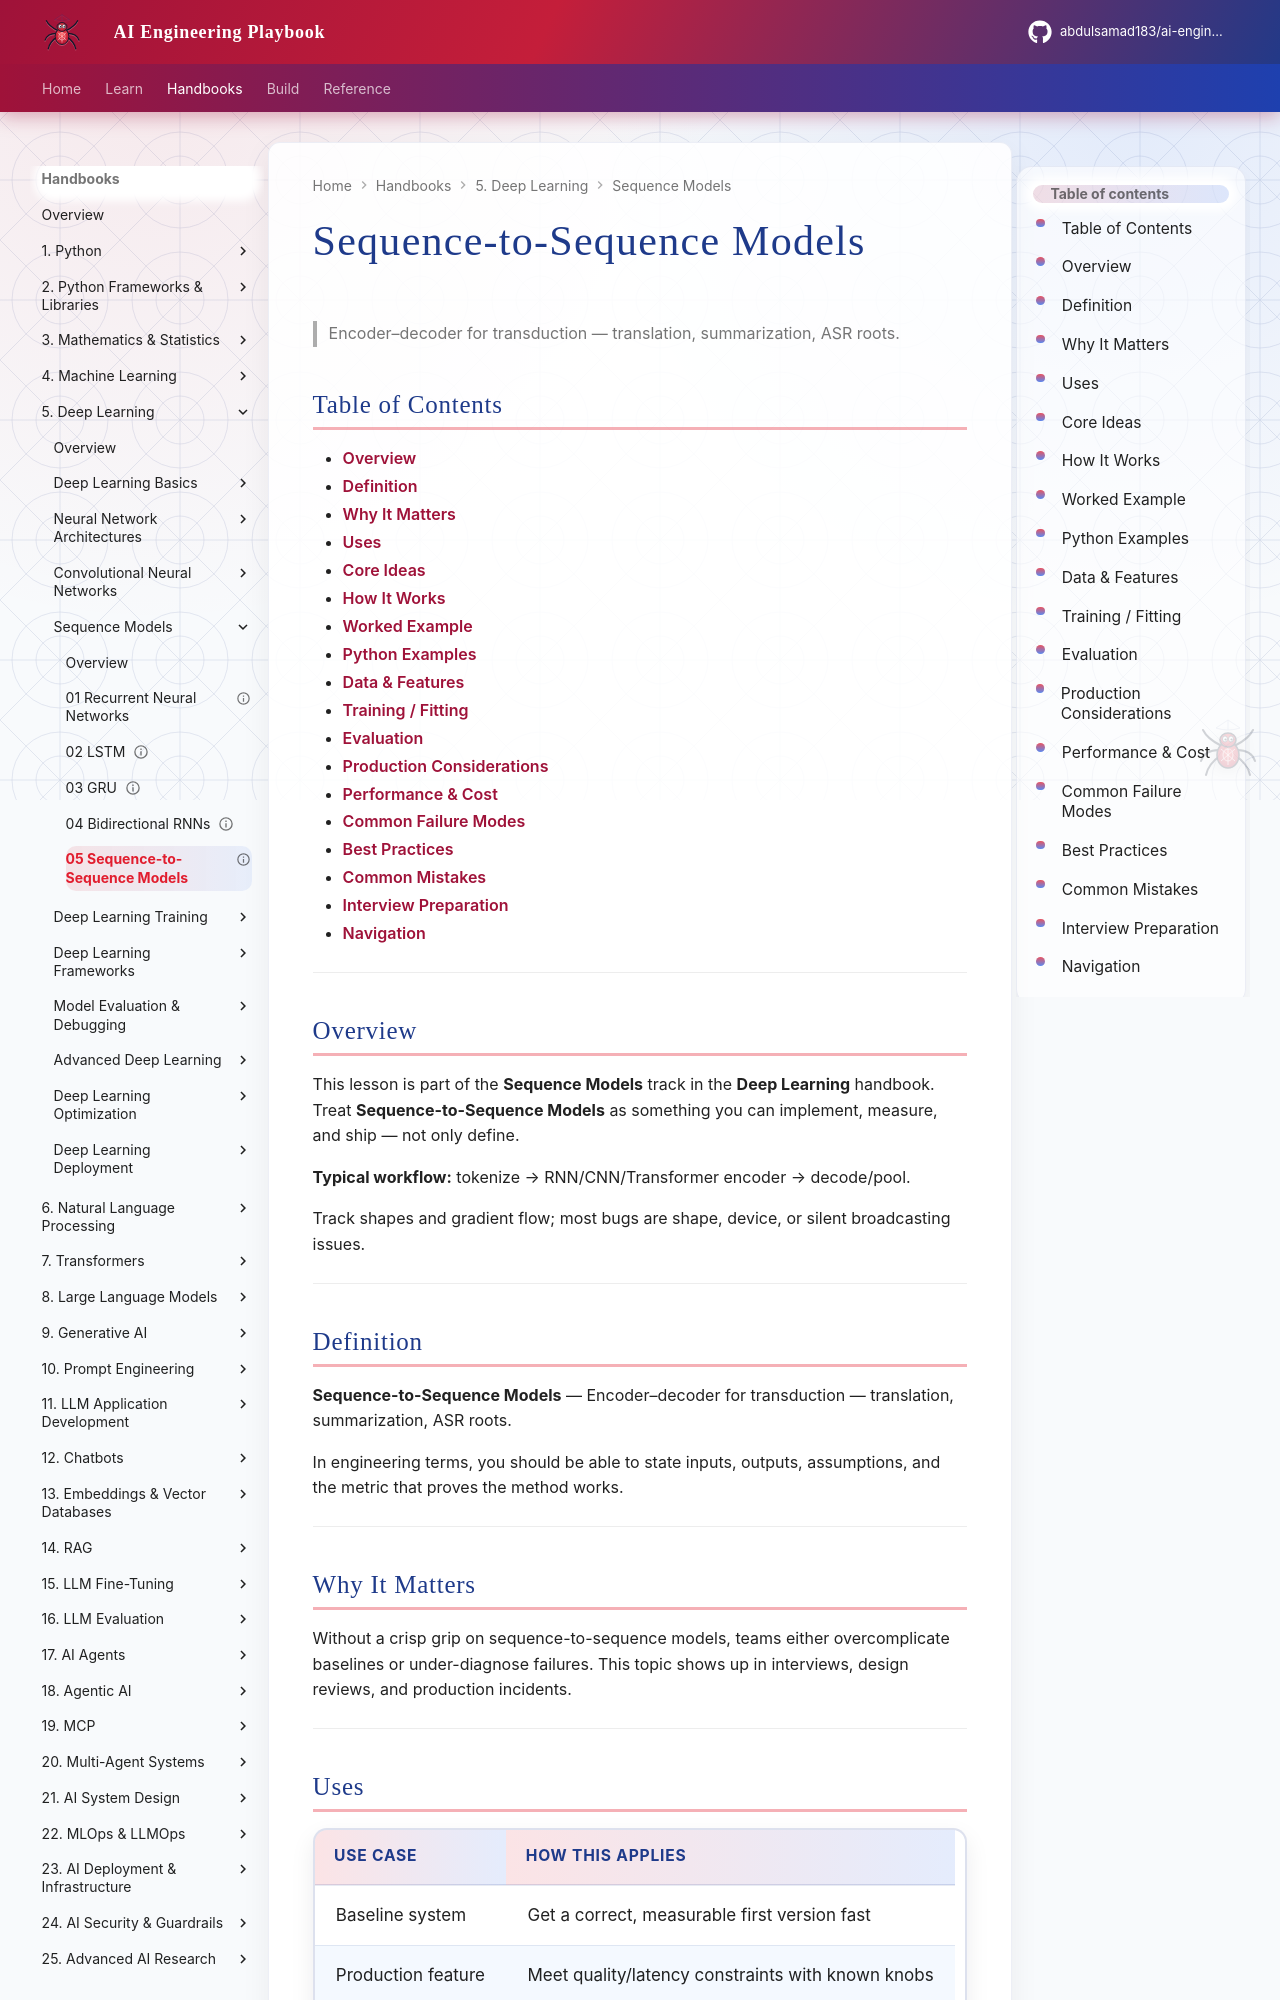

repository: abdulsamad183/ai-engineering-playbook · page: domains/deep-learning/sequence-models/05-sequence-to-sequence-models/index.html · generator: mkdocs

---
title: "Sequence-to-Sequence Models"
description: "Encoder–decoder for transduction — translation, summarization, ASR roots."
domain: deep-learning
tags: [sequence-models, deep-learning]
status: published
created: 2026-08-11
updated: 2026-08-12
version: "2.0"
related:
  - ../README.md
  - ../../machine-learning/README.md
  - ../../mathematics-statistics/README.md
  - ../../transformers/README.md
---

# Sequence-to-Sequence Models

> Encoder–decoder for transduction — translation, summarization, ASR roots.

## Table of Contents

- [Overview](#overview)
- [Definition](#definition)
- [Why It Matters](#why-it-matters)
- [Uses](#uses)
- [Core Ideas](#core-ideas)
- [How It Works](#how-it-works)
- [Worked Example](#worked-example)
- [Python Examples](#python-examples)
- [Data & Features](#data--features)
- [Training / Fitting](#training--fitting)
- [Evaluation](#evaluation)
- [Production Considerations](#production-considerations)
- [Performance & Cost](#performance--cost)
- [Common Failure Modes](#common-failure-modes)
- [Best Practices](#best-practices)
- [Common Mistakes](#common-mistakes)
- [Interview Preparation](#interview-preparation)
- [Navigation](#navigation)

---

## Overview

This lesson is part of the **Sequence Models** track in the **Deep Learning** handbook. Treat **Sequence-to-Sequence Models** as something you can implement, measure, and ship — not only define.

**Typical workflow:** tokenize → RNN/CNN/Transformer encoder → decode/pool.

Track shapes and gradient flow; most bugs are shape, device, or silent broadcasting issues.

---

## Definition

**Sequence-to-Sequence Models** — Encoder–decoder for transduction — translation, summarization, ASR roots.

In engineering terms, you should be able to state inputs, outputs, assumptions, and the metric that proves the method works.

---

## Why It Matters

Without a crisp grip on sequence-to-sequence models, teams either overcomplicate baselines or under-diagnose failures. This topic shows up in interviews, design reviews, and production incidents.

---
